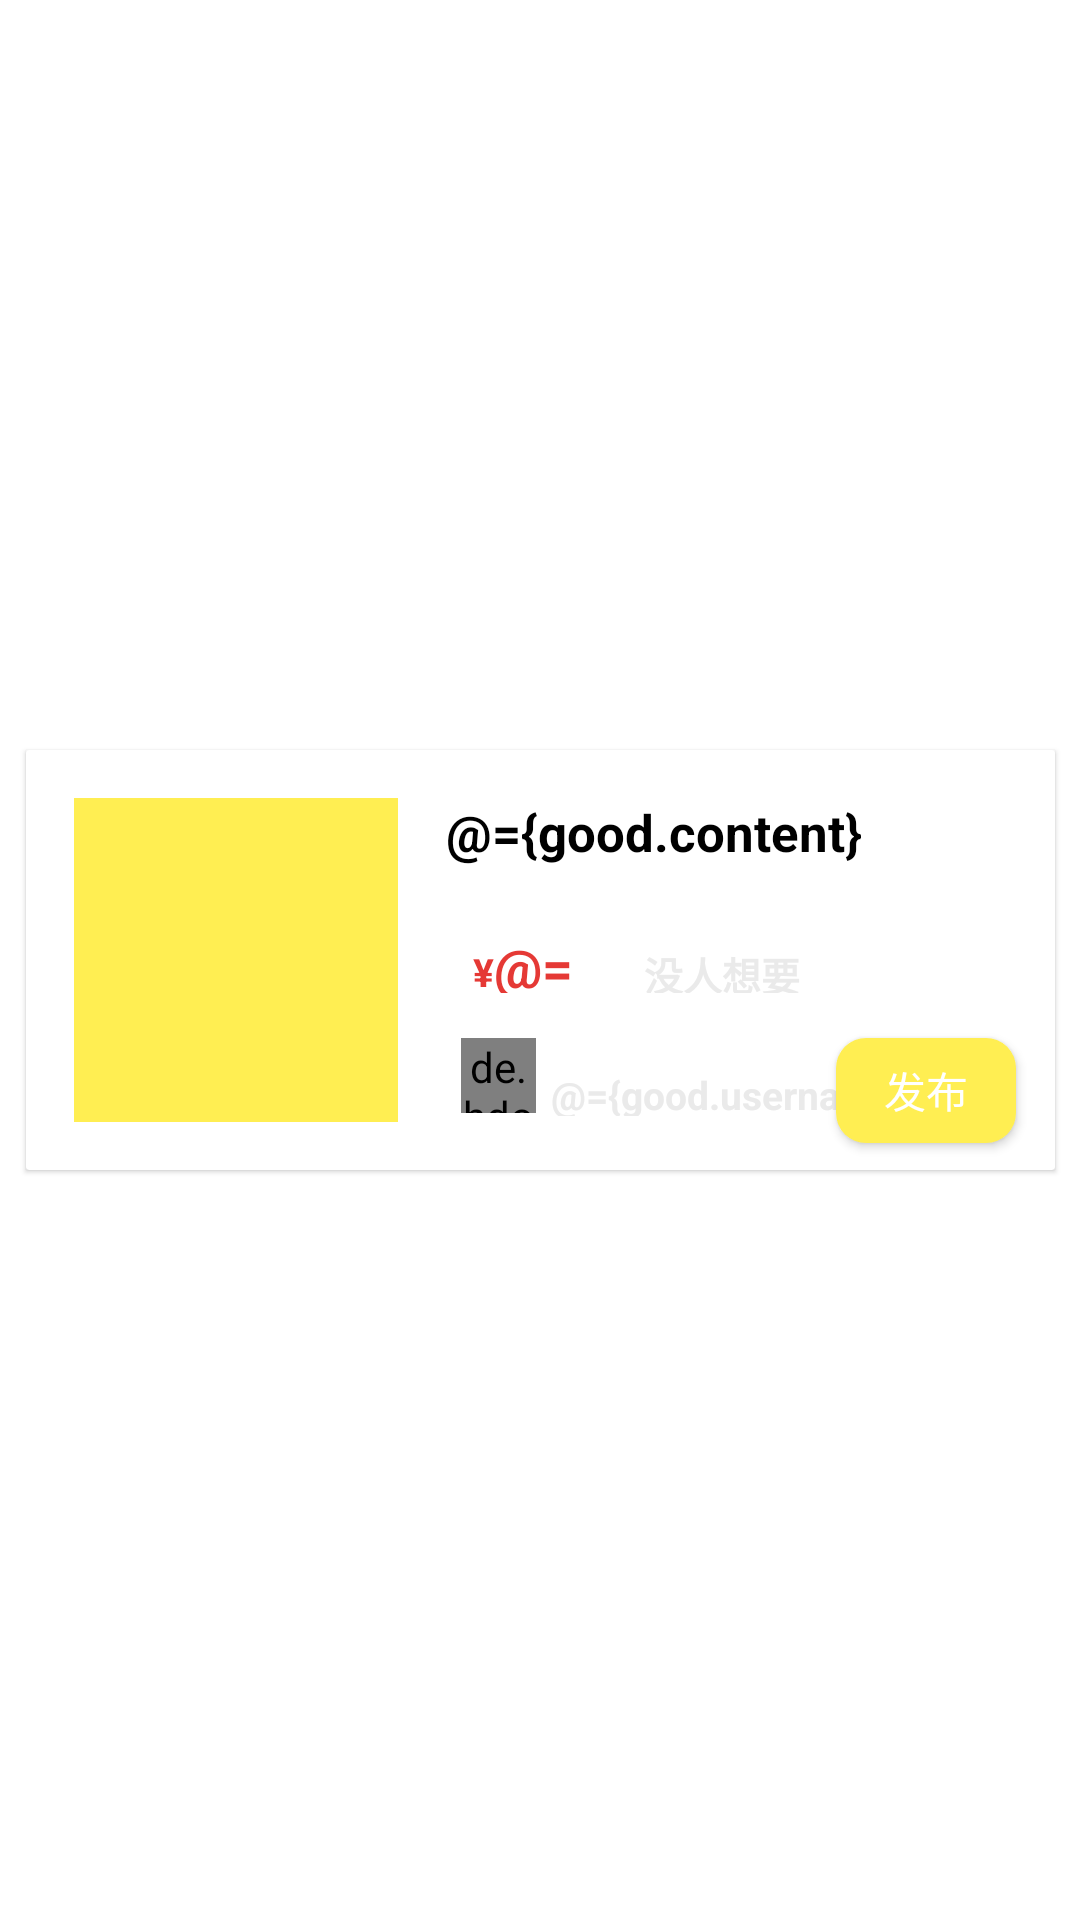

Write the Android layout XML for this screen, with the resource values it uses.
<!-- AndroidManifest.xml: application theme Theme.Fish -->
<!-- res/layout/cart_save_item.xml -->
<?xml version="1.0" encoding="utf-8"?>
<layout xmlns:tools="http://schemas.android.com/tools"
    xmlns:android="http://schemas.android.com/apk/res/android"
    xmlns:app="http://schemas.android.com/apk/res-auto">
    <data>
        <variable
            name="good"
            type="com.example.fish.logic.network.model.SaveListRecord" />

        <variable
            name="viewModel"
            type="com.example.fish.ui.cart.CartViewModel" />
    </data>

    <androidx.constraintlayout.widget.ConstraintLayout
        android:layout_width="match_parent"
        android:layout_height="150dp"
        android:paddingVertical="5dp">
        <com.google.android.material.card.MaterialCardView
            android:id="@+id/cart_item_card"
            android:layout_width="343dp"
            android:layout_height="140dp"
            android:clickable="true"
            android:elevation="20dp"
            android:focusable="true"
            app:cardCornerRadius="1dp"
            app:layout_constraintBottom_toBottomOf="parent"
            app:layout_constraintEnd_toEndOf="parent"
            app:layout_constraintStart_toStartOf="parent"
            app:layout_constraintTop_toTopOf="parent">

            <com.google.android.material.imageview.ShapeableImageView
                android:id="@+id/cart_item_image"
                android:layout_width="108dp"
                android:layout_height="108dp"
                android:layout_marginStart="16dp"
                android:layout_marginTop="16dp"
                android:layout_marginBottom="16dp"
                android:scaleType="centerCrop"
                android:shadowRadius="8"
                android:src="@color/main_color" />

            <TextView
                android:id="@+id/cart_item_title"
                android:layout_width="143dp"
                android:layout_height="23dp"
                android:layout_marginStart="140dp"
                android:layout_marginTop="16dp"
                android:maxLines="1"
                android:text="@={good.content}"
                android:singleLine="true"
                android:textColor="@color/black"
                android:textSize="17sp"
                android:textStyle="bold" />

            <TextView
                android:id="@+id/shop_item_price"
                android:layout_width="30dp"
                android:layout_height="21dp"
                android:layout_marginStart="156dp"
                android:layout_marginTop="60dp"
                android:gravity="start"
                android:text="@={good.price}"
                android:textColor="@color/colo_red"
                android:textSize="18sp"
                android:textStyle="bold"
                tools:text = "88" />

            <TextView
                android:layout_width="16dp"
                android:layout_height="16dp"
                android:layout_marginStart="140dp"
                android:layout_marginTop="65dp"
                android:text="@string/cart_shop_item_yuan"
                android:textColor="@color/colo_red"
                android:textSize="13sp"
                android:textStyle="bold"
                android:gravity="end"/>

            <TextView
                android:layout_width="wrap_content"
                android:layout_height="16dp"
                android:layout_marginStart="206dp"
                android:layout_marginTop="65dp"
                android:text="@string/cart_shop_item_text"
                android:textColor="@color/lightGrey"
                android:textSize="13sp"
                android:textStyle="bold"
                android:gravity="end"/>

            <de.hdodenhof.circleimageview.CircleImageView
                android:id="@+id/cart_item_avatar"
                android:layout_width="25dp"
                android:layout_height="25dp"
                android:layout_marginStart="145dp"
                android:layout_marginTop="96dp"
                app:civ_border_color="@color/main_color"
                app:civ_border_width="2dp"
                app:civ_circle_background_color="@color/main_color"/>

            <TextView
                android:layout_width="wrap_content"
                android:layout_height="16dp"
                android:layout_marginStart="175dp"
                android:layout_marginTop="106dp"
                android:gravity="start"
                android:text="@={good.username}"
                android:textColor="@color/lightGrey"
                android:textSize="13sp"
                android:textStyle="bold" />

            <Button
                android:id="@+id/cart_item_send"
                android:layout_width="60dp"
                android:layout_height="35dp"
                android:layout_marginStart="270dp"
                android:layout_marginTop="96dp"
                android:textColor="@color/white"
                android:focusable="true"
                android:background="@drawable/shape_yellow"
                android:text="@string/cart_item_send"/>

        </com.google.android.material.card.MaterialCardView>

    </androidx.constraintlayout.widget.ConstraintLayout>

</layout>
<!-- resources referenced by this layout -->
<resources>
  <color name="black">#FF000000</color>
  <color name="colo_red">#E53935</color>
  <color name="lightGrey">#EAEAEA</color>
  <color name="main_color">#FFEE52</color>
  <color name="white">#FFFFFFFF</color>
  <!-- drawable shape_yellow (drawable) -->
  <?xml version="1.0" encoding="utf-8"?>
  <shape xmlns:android="http://schemas.android.com/apk/res/android"
      android:shape="rectangle">
  
      <solid android:color="@color/main_color" />
  
      <corners android:radius="10dp" />
  
  </shape>
  <string name="cart_item_send">发布</string>
  <string name="cart_shop_item_text">没人想要</string>
  <string name="cart_shop_item_yuan">¥</string>
  <style name="Theme.Fish" parent="Theme.MaterialComponents.DayNight.DarkActionBar">
          
          <item name="colorPrimary">@color/main_color</item>
          <item name="colorPrimaryVariant">@color/purple_700</item>
          <item name="colorOnPrimary">@color/white</item>
          
          <item name="colorSecondary">@color/white</item>
          <item name="colorSecondaryVariant">@color/teal_700</item>
          <item name="colorOnSecondary">@color/black</item>
          <item name="windowActionBar">false</item>
          <item name="windowNoTitle">true</item>
          <item name="android:windowTranslucentStatus">true</item>
          
          <item name="android:statusBarColor" tools:targetApi="l">?attr/colorPrimaryVariant</item>
          
      </style>
  <color name="purple_700">#FF3700B3</color>
  <color name="teal_700">#FF018786</color>
</resources>
